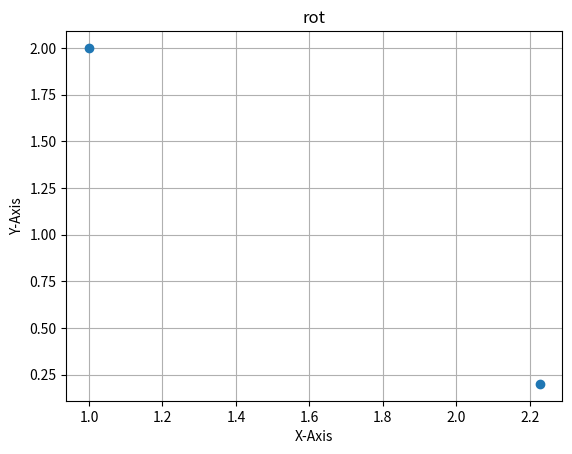

The matplotlib source for this figure:
import math

import matplotlib.pyplot as plt
from pylab import imread,imshow,show


class Transformation:

    def ploting(self,x,y,xnew,ynew, title_):

        plt.grid()
        plt.title(title_)
        # st=input("enter the tittle")
        plt.xlabel("X-Axis")
        plt.ylabel("Y-Axis")
        xpoints = [x, xnew]
        ypoints = [y, ynew]

        plt.plot(xpoints, ypoints, "o")
        plt.savefig('plot.png')
        plt.show()

        # [redacted]
        # plt.imshow(image)
        # plt.show()




    def rotation(self, x, y, angel, graph=True):
        """

        :param x: it take the input x coordinates
        :param y: it take the input y coordinates
        :param angel: it tells at which degree object will  rotate
        :return: it returns the new x and y coordinate after rotation transformation
        """
        xnew = ((x * (math.cos(angel))) - (y * (math.sin(angel))))
        ynew = ((y * (math.cos(angel))) + (x * (math.sin(angel))))

        if graph == True:
            self.ploting(x, y, xnew, ynew, 'rot')

        return xnew, ynew


    def translation(self,x,y,Tx,Ty,graph=True):
        """
        summary line:
        In 2D translation object moves from one position to another in a two dimensional plane.
        :parameters:
        :param x: initial x coordinate taken by user
        :param y: old  y coordinate taken by user
        :param Tx: translation vector that will be added in initial coordinates.
        :param Ty:shift vector or translational vector
        :return:
         it return new coordinates of object after translation
        """
        xnew = x + Tx
        ynew = y + Ty

        if graph == True:
            self.ploting(x, y, xnew, ynew, 'translation')

        return xnew, ynew


    def scaling(self, x,y,Sx, Sy):
        """
        summary line:
        In scaling we modifying or altering the size of objects.
        parameter:
        :param x:initial x coordinates of the object
        :param y:initial y coordinates of the object
        :param Sx:Scaling factor for X-axis
        :param Sy:Scaling factor for Y-axis
        :return:
        it return new coordinates of object after scaling
        """
        xnew = x * Sx
        ynew = y * Sy
        return xnew, ynew


    def sheringX(self,x,y,Shx):
        """

        :param x: initial x coordinates of the object
        :param y: initial x coordinates of the object
        :param Shx:Shearing parameter towards X direction
        :return:return New coordinates of the object after shearing
        """
        return x + (Shx * y)


    def sheringY(self,y,x,Shy):
        """

        :param y:  initial y coordinates of the object
        :param x:  initial x coordinates of the object
        :param Shy: Shearing parameter towards Y direction
        :return: return New coordinates of the object after shearing
        """
        return y + (Shy * x)




if __name__ == "__main__":
    t = Transformation()
    xnew,ynew = t.rotation(1,2,-45, graph=True)
    print(xnew,ynew)
    # Transformation.ploting(1, 2, xnew, ynew )




